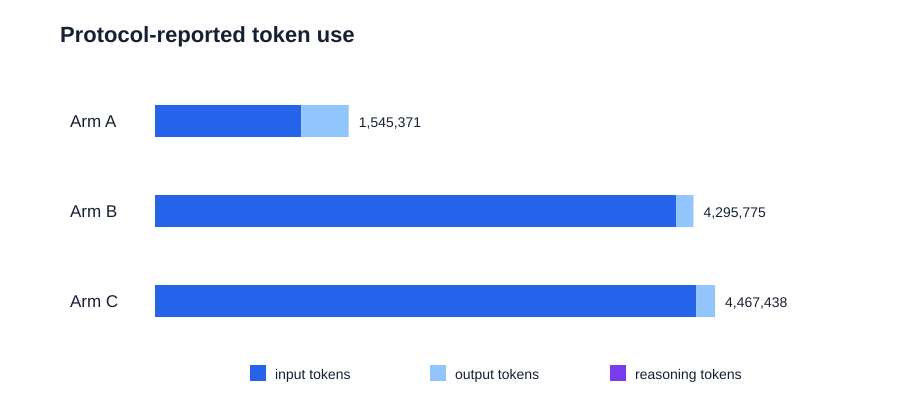

Data behind this chart, as committed beside it:
arm, outcomes, input_tokens, output_tokens, reasoning_tokens, logical_llm_calls, mean_protocol_tokens_per_outcome
A, 40, 1167206, 378165, 0, 480, 38634
B, 40, 4158059, 137716, 0, 474, 107394
C, 40, 4318443, 148995, 0, 477, 111686
